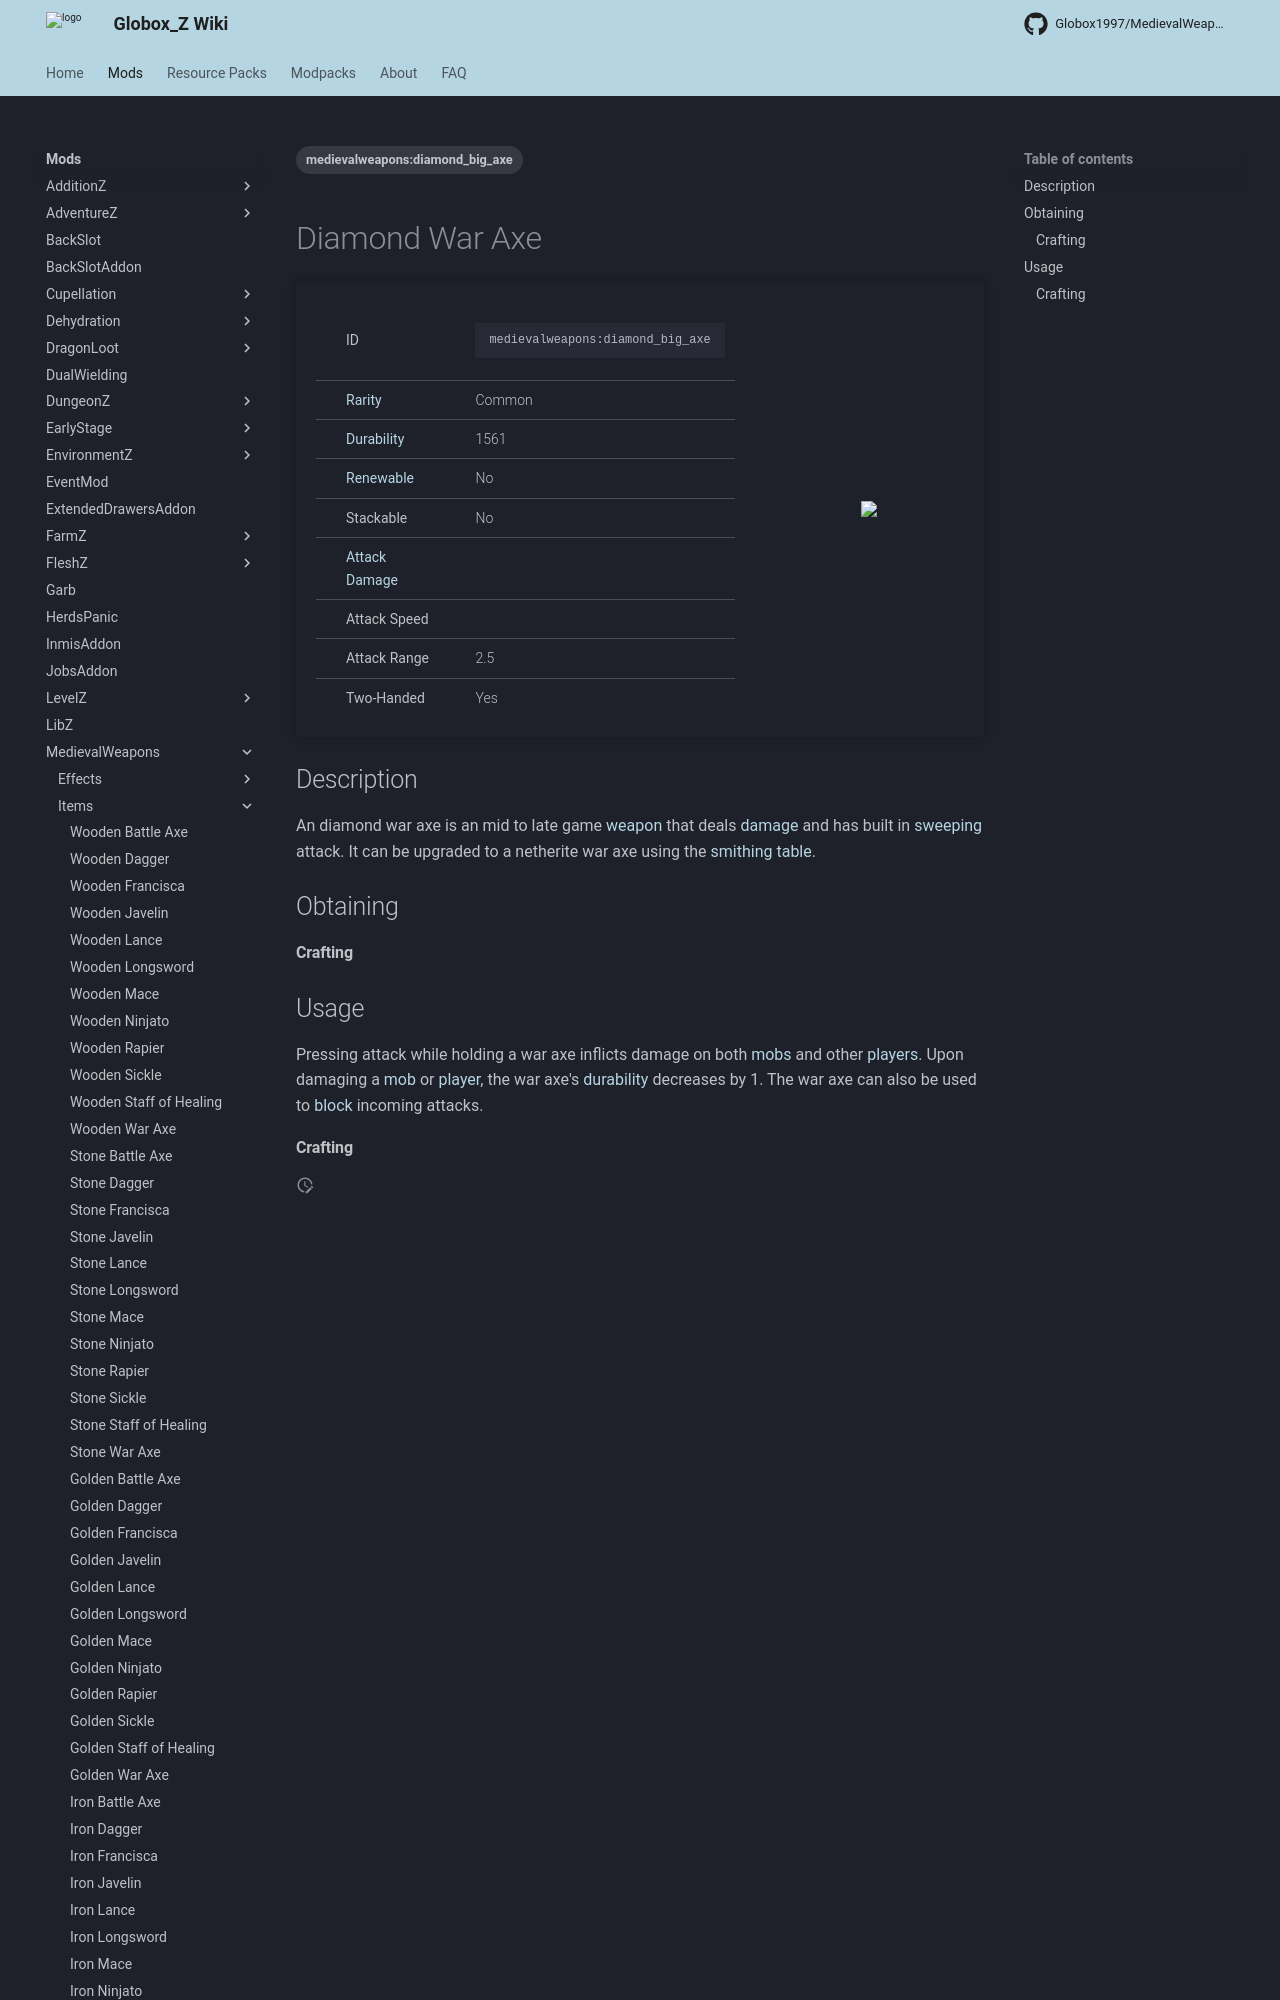

repository: Globox1997/wiki · page: mods/MedievalWeapons/Items/Diamond_War_Axe/index.html · generator: mkdocs

---
title: Diamond War Axe
project: medievalweapons
summary: medievalweapons item diamond war axe
tags:
    - medievalweapons:diamond_big_axe
---
# Diamond War Axe
<div class="main_table">
<div class="left_main_table">
<table class="left_table">
    <tbody>
        <tr>
            <td class="first-column">ID</td>
            <td class="second-column">
            ```
            medievalweapons:diamond_big_axe
            ```
            </td>
        </tr>
        <tr id="linear-top">
            <td class="first-column"><a href="https://minecraft.wiki/w/Rarity" target="_blank">Rarity</a></td>
            <td class="second-column">Common</td>
        </tr>
        <tr id="linear-top">
            <td class="first-column"><a href="https://minecraft.wiki/w/Durability" target="_blank">Durability</a></td>
            <td class="second-column">1561</td>
        </tr>
        <tr id="linear-top">
            <td class="first-column"><a href="https://minecraft.wiki/w/Renewable_resource" target="_blank">Renewable</a></td>
            <td class="second-column">No</td>
        </tr>
        <tr id="linear-top">
            <td class="first-column">Stackable</td>
            <td class="second-column">No</td>
        </tr>
        <tr id="linear-top">
            <td class="first-column"><a href="https://minecraft.wiki/w/Damage" target="_blank">Attack Damage</a></td>
            <td class="second-column icon-element" icon-count="10" icon-id="melee" icon-exclusive></td>
        </tr>
        <tr id="linear-top">
            <td class="first-column">Attack Speed</td>
            <td class="second-column icon-element" icon-count="0.6" icon-id="melee_speed" icon-exclusive></td>
        </tr>
        <tr id="linear-top">
            <td class="first-column">Attack Range</td>
            <td class="second-column">2.5</td>
        </tr>
        <tr id="linear-top">
            <td class="first-column">Two-Handed</td>
            <td class="second-column">Yes</td>
        </tr>
    </tbody>
</table>
</div>
    <img src="/wiki/assets/medievalweapons/items/diamond_big_axe.png" loading="lazy" class="right_img_table"/>
</div>
